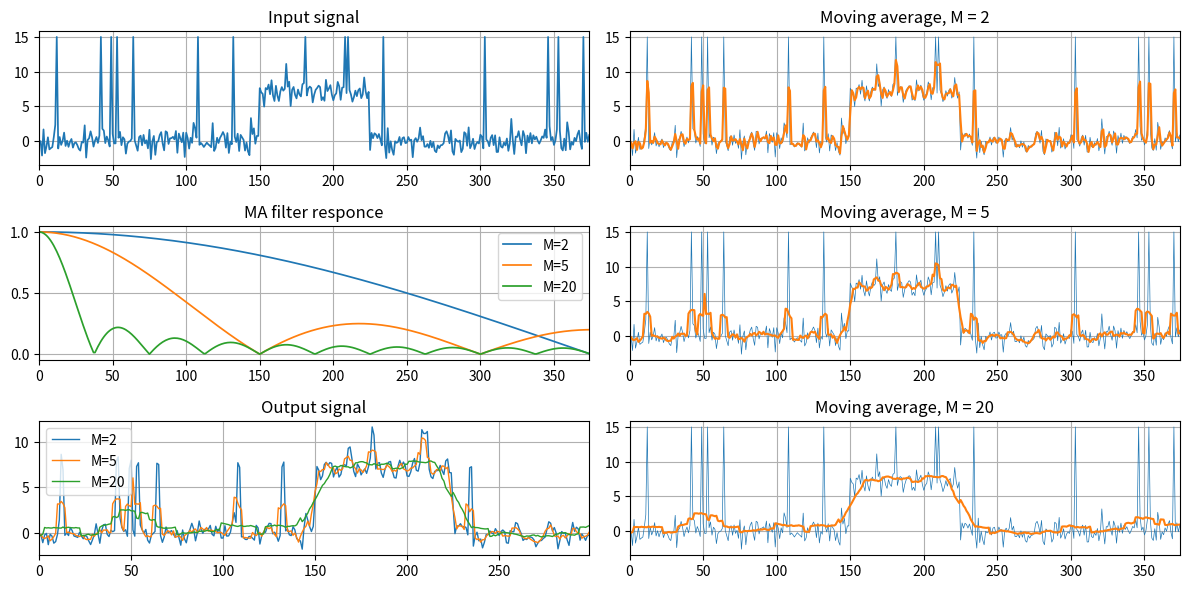

This chart was generated by the following Python code:
import numpy as np               # Import numpy
import matplotlib.pyplot as plt  # Import matplotlib
# from scipy.signal import freqz
from scipy.signal import lfilter
from scipy.fftpack import fft
# %matplotlib inline


class MafFilter:
    """
    Moving average filter:
    
    M - moving-average step (delay in comb stage)
    
    Parameters
    ----------
    x : np.array
        input 1-D signal
    """

    def __init__(self, x):
        self.x = x

    def maf_conv(self, m=2):
        """
        Calculate moving average filter via convolution

        Parameters
        ----------
        m : int
            moving average step
        """
        coe = np.ones(m) / m
        return np.convolve(self.x, coe, mode='same')

    def maf_fir(self, m=2):
        """
        Calculate moving average filter as FIR

        Parameters
        ----------
        m : int
            moving average step
        """
        return lfilter(np.ones(M - 1), 1, self.x)

    def maf_iir(self, m=2):
        """
        Calculate moving average filter as FIR

        Parameters
        ----------
        m : int
            moving average step
        """
        # Change to recursive form
        a = [1, -1]
        b = np.zeros(M)
        b[0], b[-1] = a
        return lfilter(b, a, self.x)

N = 300  # Number of samples
M = (2, 5, 20)  # Moving average step

LM = len(M)  # Size of M

# Input signal w/ noise:
sig = np.concatenate(
    (
        np.zeros(int(N / 2)),
        np.ones(int(N / 4)) * 7,
        np.zeros(int(N / 2)))
)

lns = sig.size  # Size of signal

# Add some noise and peaks
np.random.seed(2)
sig += np.random.randn(lns)  # Add Gaussian noise
rnd = np.random.randint(0, lns, 15)  # Add random numbers for index
sig[rnd] = 15  # Add peaks

# Calculate Moving Average filter:

filt = MafFilter(sig)
res = np.zeros((lns, LM))
for i in range(LM):
    res[:, i] = filt.maf_conv(m=M[i])

# Calculate Frequency responce:
hfq = np.zeros((lns, LM))
for j in range(LM):
    for i in range(lns):
        if i == 0:
            hfq[i, j] = 1
        else:
            hfq[i, j] = np.abs(np.sin(np.pi * M[j] * i / 2 / lns) / M[j] /
                               np.sin(np.pi * i / 2 / lns))

# Calculate spectrum of input signal:
fft_sig = np.abs(fft(sig))
fft_sig /= np.max(fft_sig)

# Calculate spectrum of output signal:
fft_out = np.zeros((lns, LM))
for i in range(LM):
    fft_out[:, i] = np.abs(fft(res[:, i]))
    fft_out[:, i] /= np.max(fft_out[:, i])

# Plot results:
plt.figure(figsize=(12, 6), dpi=120)
plt.subplot(3, 2, 1)
plt.plot(sig, linewidth=1.25)
plt.title('Input signal')
plt.grid()
plt.xlim([0, lns - 1])

plt.subplot(3, 2, 3)
for i in range(LM):
    plt.plot(hfq[:, i], linewidth=1.25, label="M=%d" % M[i])
plt.title('MA filter responce')
plt.grid()
plt.legend(loc=1)
plt.xlim([0, lns - 1])

plt.subplot(3, 2, 5)
for i in range(LM):
    plt.plot(res[:, i], linewidth=1.0, label="M=%d" % M[i])
plt.title('Output signal')
plt.grid()
plt.legend(loc=2)
plt.xlim([0, N - 1])

for i in range(LM):
    plt.subplot(3, 2, 2 * i + 2)
    plt.plot(sig, '-', linewidth=0.5)
    plt.plot(res[:, i], linewidth=1.5)
    plt.title('Moving average, M = %d' % M[i])
    plt.grid()
    plt.xlim([0, lns - 1])

plt.tight_layout()
plt.show()




